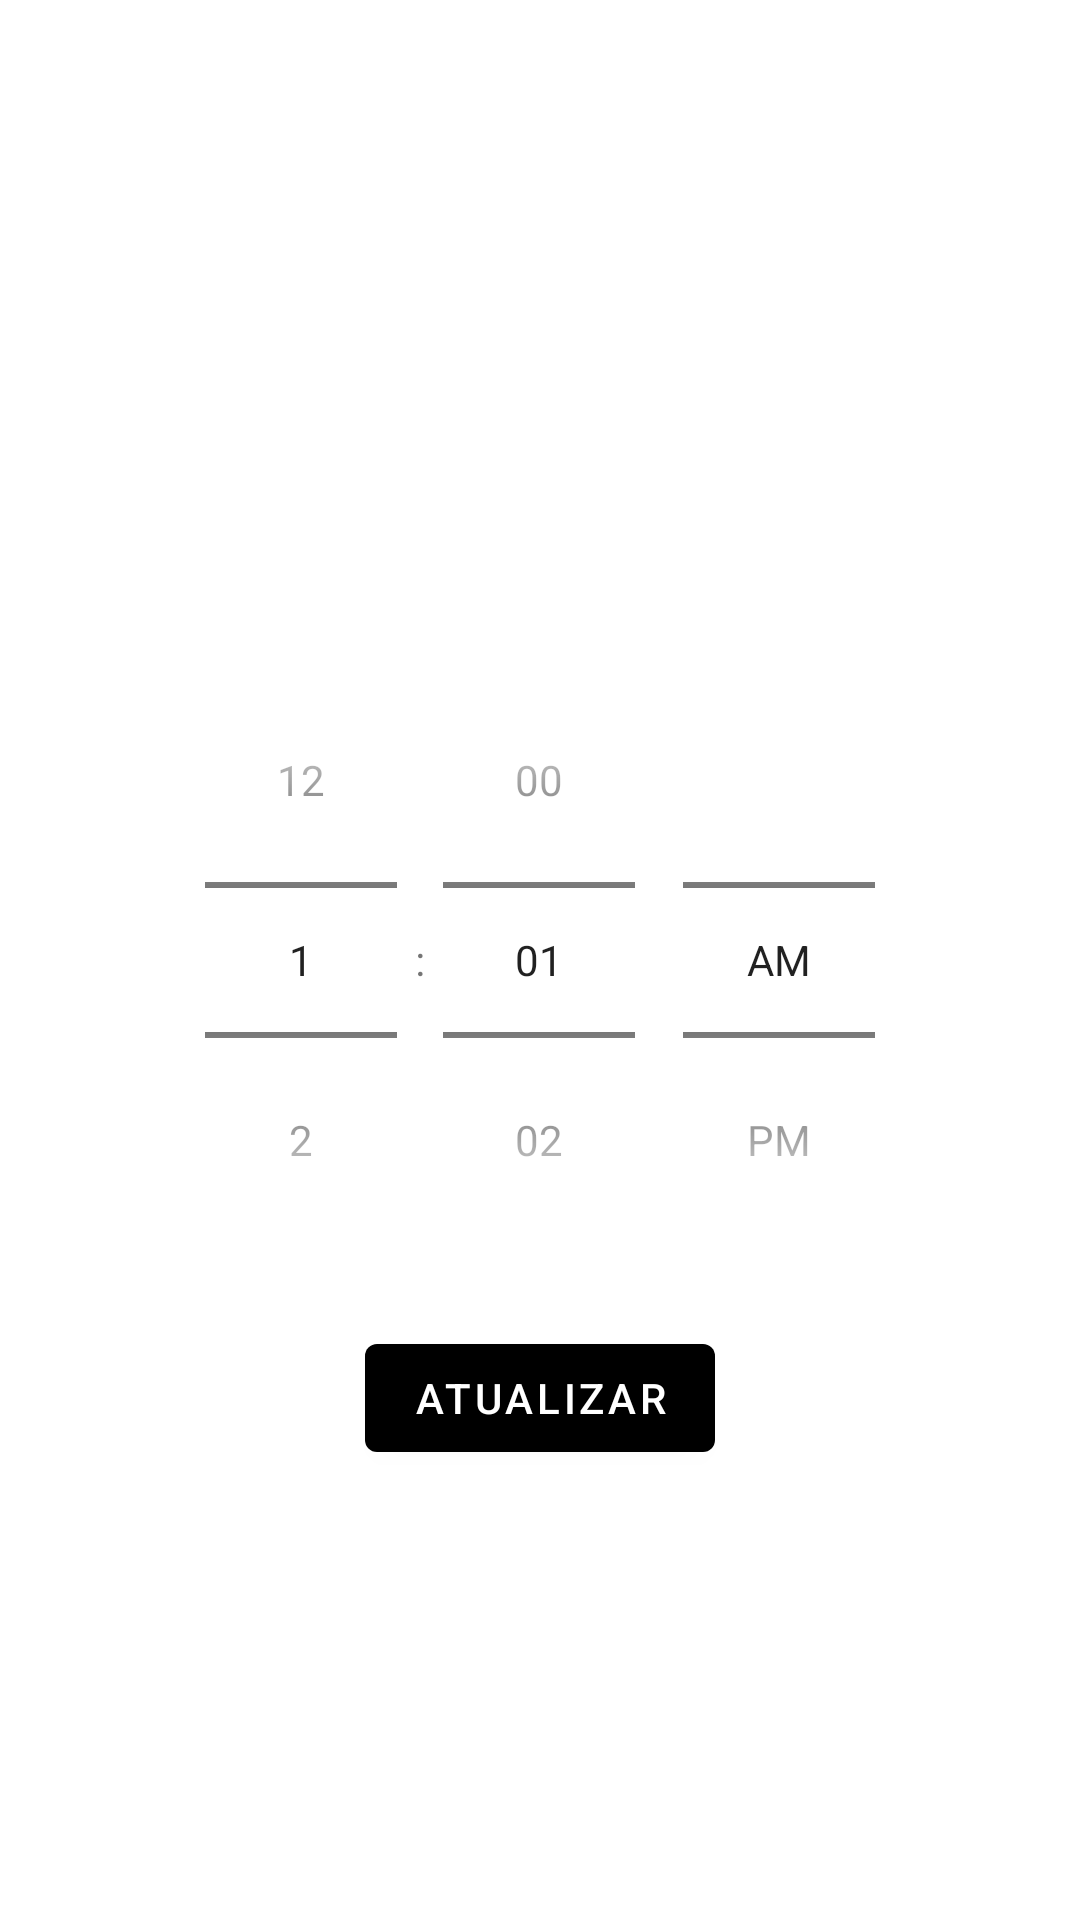

This screen was rendered from an Android layout file. Write that file and the resources it references.
<!-- AndroidManifest.xml: application theme Theme.AlarmApp -->
<!-- res/layout/activity_edit_alarm.xml -->
<layout xmlns:android="http://schemas.android.com/apk/res/android">
    <data>
        
    </data>
    <RelativeLayout
        android:layout_width="match_parent"
        android:layout_height="match_parent">

        <TimePicker
            android:id="@+id/timePicker"
            android:layout_width="wrap_content"
            android:layout_height="wrap_content"
            android:layout_centerInParent="true"
            android:timePickerMode="spinner"
            />

        <Button
            android:id="@+id/btnUpdate"
            android:layout_width="wrap_content"
            android:layout_height="wrap_content"
            android:text="atualizar"
            android:layout_below="@id/timePicker"
            android:layout_centerHorizontal="true"
            android:layout_marginTop="16dp" />
    </RelativeLayout>
</layout>
<!-- resources referenced by this layout -->
<resources>
  <style name="Theme.AlarmApp" parent="Theme.MaterialComponents.DayNight.DarkActionBar">
          <item name="colorPrimary">@color/black</item>
          <item name="colorPrimaryVariant">@color/purple_700</item>
          <item name="colorOnPrimary">@color/white</item>
          
          <item name="colorSecondary">@color/teal_200</item>
          <item name="colorSecondaryVariant">@color/teal_700</item>
          <item name="colorOnSecondary">@color/black</item>
          
      </style>
  <!-- not gathered from this repository: default colours our renderer supplied (Android Studio template values) -->
  <color name="purple_700">#FF3700B3</color>
  <color name="teal_200">#FF03DAC5</color>
  <color name="teal_700">#FF018786</color>
  <color name="black">#FF000000</color>
  <color name="white">#FFFFFFFF</color>
</resources>
